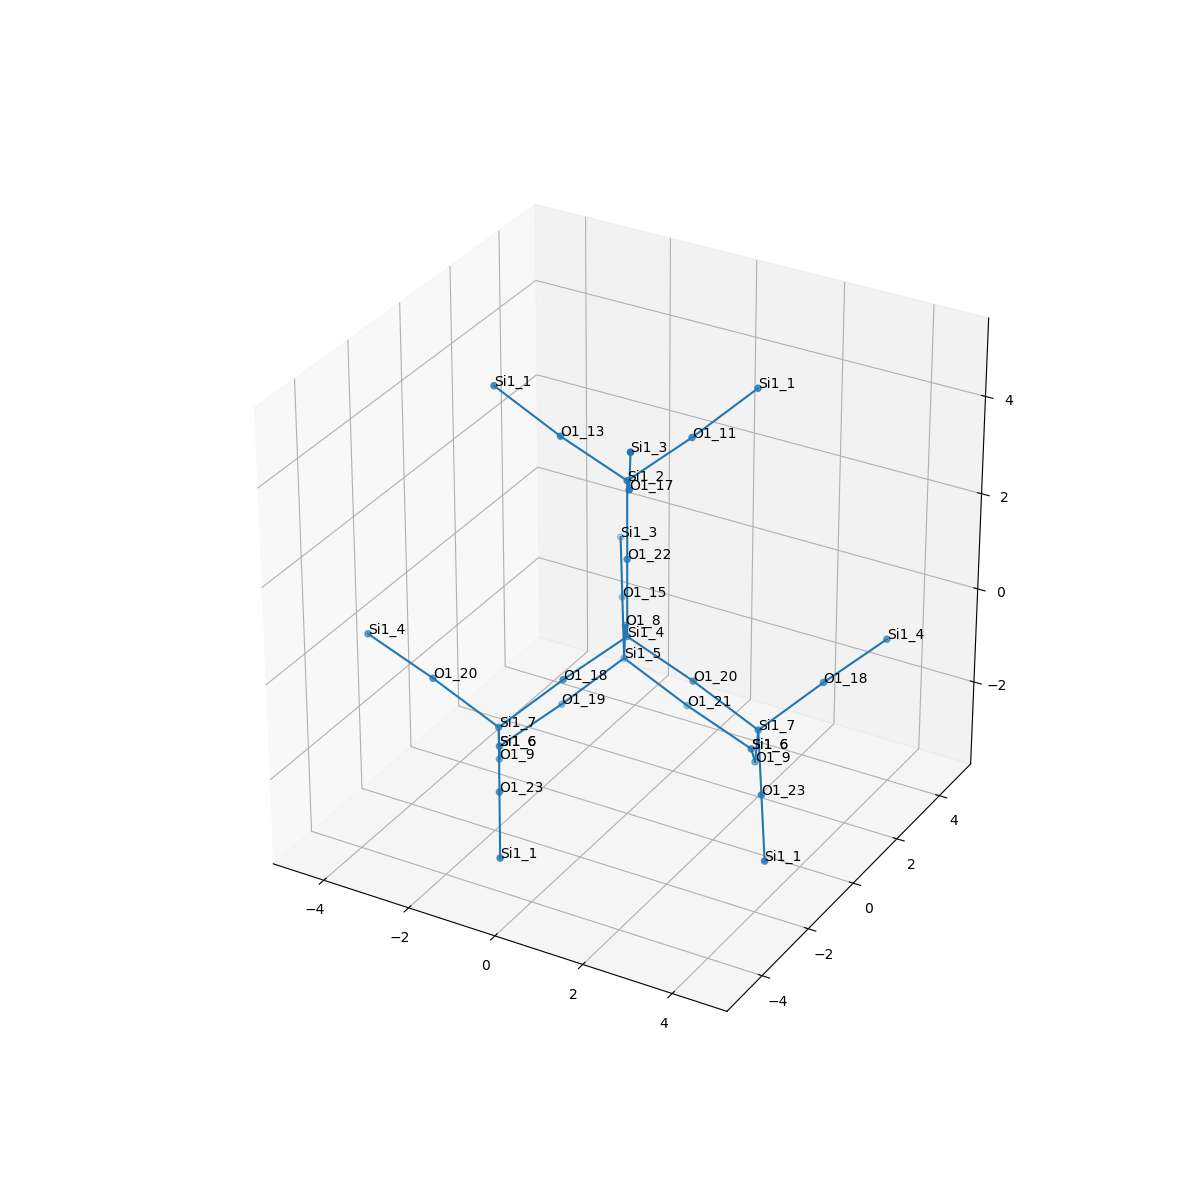

The file beside this chart, header and first rows:
, neighbor_num, isite, atom, x, y, z, front_index
0, 0, 4, Si1, 0.0, 0.0, 0.0, 
1, 1, 22, O1, -6.162975822039155e-33, 2.465190328815662e-32, 1.608, 0.0
2, 1, 18, O1, -0.7534, -1.319, -0.5312, 0.0
3, 1, 20, O1, 1.519, -6.098732455690126e-17, -0.5312, 0.0
4, 1, 8, O1, -0.7616, 1.312, -0.5354, 0.0
5, 2, 2, Si1, -1.232595164407831e-32, 4.930380657631324e-32, 3.216, 1.0
6, 2, 7, Si1, -1.774, -2.177, -1.431, 2.0
7, 2, 7, Si1, 2.77, 0.4604, -1.431, 3.0
8, 2, 5, Si1, -1.28, 2.206, -1.768, 4.0
9, 3, 11, O1, 0.7534, 1.319, 3.748, 5.0
10, 3, 13, O1, -1.519, -9.080965558430092e-16, 3.748, 5.0
11, 3, 17, O1, 0.7616, -1.312, 3.752, 5.0
12, 3, 9, O1, -2.293, -1.283, -2.664, 6.0
13, 3, 23, O1, -1.018, -3.479, -1.996, 6.0
14, 3, 20, O1, -3.026, -2.637, -0.5312, 6.0
15, 3, 9, O1, 2.251, 1.354, -2.664, 7.0
16, 3, 23, O1, 3.526, -0.8421, -1.996, 7.0
17, 3, 18, O1, 3.791, 1.319, -0.5312, 7.0
18, 3, 21, O1, -0.02898, 2.667, -2.669, 8.0
19, 3, 19, O1, -2.301, 1.348, -2.669, 8.0
20, 3, 15, O1, -2.036, 3.509, -1.204, 8.0
21, 4, 1, Si1, 1.774, 2.177, 4.648, 9.0
22, 4, 1, Si1, -2.77, -0.4604, 4.648, 10.0
23, 4, 3, Si1, 1.28, -2.206, 4.985, 11.0
24, 4, 6, Si1, -3.054, 0.02952, -3.2, 12.0
25, 4, 1, Si1, -0.2622, -4.782, -2.56, 13.0
26, 4, 4, Si1, -4.544, -2.637, -2.484040346112766e-16, 14.0
27, 4, 6, Si1, 1.49, 2.667, -3.2, 15.0
28, 4, 1, Si1, 4.282, -2.145, -2.56, 16.0
29, 4, 4, Si1, 4.544, 2.637, 2.484040346112766e-16, 17.0
30, 4, 6, Si1, 1.49, 2.667, -3.2, 18.0
31, 4, 6, Si1, -3.054, 0.02952, -3.2, 19.0
32, 4, 3, Si1, -2.792, 4.811, -0.6401, 20.0
